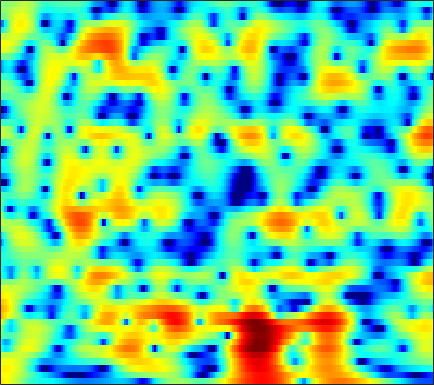

Values plotted in this chart, from the file beside it:
4.942, 4.7385, 4.3949, 3.9809, 3.6215, 3.0792, 2.4737, 1.9783, 1.2679, 0.51952, -0.24055, -0.80436, -1.5299, -2.1686, -2.5819, -3.0163, -3.3404, -3.5067, -3.6562, -3.7523, -3.8484, -3.9259, -4.0683, -4.2689
4.473, 4.423, 4.285, 4.065, 3.848, 3.493, 3.068, 2.708, 2.172, 1.584, 0.9494, 0.4471, -0.2504, -0.9708, -1.519, -2.259, -3, -3.553, -4.278, -4.982, -5.671, -6.173, -6.838, -7.517
4.631, 4.712, 4.718, 4.615, 4.463, 4.164, 3.754, 3.371, 2.756, 2.013, 1.137, 0.3807, -0.7766, -2.125, -3.289, -5.086, -7.247, -9.173, -12.32, -16.09, -18.87, -18.12, -15.44, -13.15
3.639, 3.781, 3.885, 3.894, 3.838, 3.678, 3.423, 3.164, 2.725, 2.173, 1.501, 0.9198, 0.02722, -0.9997, -1.849, -3.077, -4.373, -5.343, -6.544, -7.497, -8.072, -8.234, -8.171, -7.893
1.931, 1.97, 2.035, 2.134, 2.224, 2.359, 2.487, 2.558, 2.596, 2.548, 2.397, 2.21, 1.859, 1.388, 0.9697, 0.3204, -0.4134, -1.012, -1.875, -2.796, -3.757, -4.511, -5.559, -6.6
-2.865, -4.035, -5.042, -4.623, -3.516, -1.74, -0.1086, 0.906, 2.005, 2.811, 3.361, 3.618, 3.784, 3.749, 3.604, 3.256, 2.746, 2.248, 1.429, 0.4135, -0.8413, -1.972, -3.797, -6.081
-4.518, -5.978, -7.324, -6.958, -5.702, -3.691, -1.848, -0.6873, 0.5776, 1.554, 2.3, 2.711, 3.091, 3.287, 3.329, 3.233, 2.971, 2.668, 2.136, 1.46, 0.6595, -0.01208, -0.9818, -1.967
-0.8905, -1.363, -1.829, -2.047, -2.017, -1.731, -1.217, -0.7394, -0.02969, 0.678, 1.312, 1.718, 2.163, 2.466, 2.599, 2.639, 2.539, 2.379, 2.054, 1.612, 1.053, 0.5685, -0.1818, -1.04
0.2702, -0.9582, -2.84, -4.744, -5.76, -5.763, -4.425, -3.127, -1.505, -0.1635, 0.9227, 1.54, 2.152, 2.555, 2.736, 2.845, 2.822, 2.71, 2.472, 2.108, 1.653, 1.273, 0.6693, -0.03626
3.408, 1.943, -0.4859, -3.312, -5.021, -5.178, -3.456, -2.076, -0.5917, 0.4054, 1.04, 1.357, 1.623, 1.753, 1.796, 1.776, 1.694, 1.54, 1.23, 0.7764, 0.2137, -0.2256, -0.775, -1.211
6.856, 6.189, 5.224, 4.266, 3.586, 2.723, 1.915, 1.309, 0.4062, -0.6749, -1.983, -3.088, -4.357, -4.936, -4.81, -4.277, -3.77, -3.63, -3.807, -4.522, -5.949, -7.51, -10.13, -12.51
7.31, 6.85, 6.148, 5.325, 4.631, 3.58, 2.355, 1.276, -0.4522, -2.659, -5.622, -8.551, -13.79, -16.01, -12.98, -9.587, -7.7, -6.999, -6.699, -7.014, -7.951, -9.026, -10.59, -11.51
6.273, 5.935, 5.397, 4.763, 4.225, 3.425, 2.504, 1.726, 0.5957, -0.5935, -1.82, -2.704, -3.719, -4.403, -4.708, -4.949, -5.114, -5.215, -5.48, -5.879, -6.376, -6.803, -7.378, -7.762
4.926, 4.724, 4.411, 4.048, 3.739, 3.277, 2.757, 2.342, 1.757, 1.135, 0.5108, 0.04986, -0.5306, -1.089, -1.5, -2.028, -2.565, -2.996, -3.678, -4.489, -5.38, -6.174, -7.45, -8.969
3.087, 3.06, 3.001, 2.912, 2.817, 2.67, 2.517, 2.389, 2.188, 1.941, 1.659, 1.418, 1.051, 0.6372, 0.3142, -0.1452, -0.6412, -1.059, -1.67, -2.418, -3.358, -4.19, -5.632, -7.715
-0.06793, 0.1038, 0.1588, 0.1202, 0.1231, 0.2475, 0.5178, 0.7781, 1.118, 1.367, 1.458, 1.4, 1.164, 0.784, 0.4472, -0.02047, -0.4074, -0.5854, -0.6666, -0.6562, -0.7013, -0.7822, -0.9446, -1.181
-3.3, -3.517, -4.646, -6.668, -8.315, -8.512, -5.928, -3.873, -1.787, -0.4514, 0.1782, 0.2434, -0.191, -1.228, -2.431, -4.489, -6.214, -6.192, -4.37, -2.102, -0.2112, 0.8522, 1.9, 2.665
-3.786, -4.28, -5.446, -7.178, -8.403, -8.488, -6.544, -4.789, -2.849, -1.571, -0.9302, -0.8359, -1.247, -2.319, -3.579, -5.854, -8.027, -7.947, -5.37, -2.628, -0.4402, 0.8586, 2.163, 3.084
-3.347, -3.395, -3.459, -3.482, -3.408, -3.133, -2.682, -2.268, -1.693, -1.223, -0.9015, -0.7852, -0.8002, -0.9729, -1.16, -1.388, -1.46, -1.346, -0.9861, -0.3844, 0.2766, 0.7626, 1.38, 1.89
-3.57, -3.325, -2.955, -2.523, -2.181, -1.716, -1.257, -0.9185, -0.5272, -0.201, 0.0479, 0.166, 0.2544, 0.2798, 0.2578, 0.2069, 0.1645, 0.1494, 0.1456, 0.1963, 0.2917, 0.3603, 0.4764, 0.6313
-5.038, -4.309, -3.275, -2.267, -1.566, -0.7483, -0.04528, 0.4015, 0.8784, 1.239, 1.476, 1.575, 1.617, 1.56, 1.465, 1.27, 1.009, 0.7724, 0.4361, 0.03799, -0.3643, -0.6499, -1.02, -1.287
-8.881, -6.376, -3.79, -1.854, -0.7262, 0.4873, 1.405, 1.921, 2.448, 2.791, 2.959, 2.997, 2.912, 2.685, 2.434, 1.989, 1.415, 0.9039, 0.1308, -0.7949, -1.869, -2.75, -4.073, -5.54
-5.577, -3.843, -1.843, -0.2423, 0.7147, 1.729, 2.477, 2.881, 3.247, 3.415, 3.41, 3.303, 3.015, 2.579, 2.144, 1.423, 0.5358, -0.2481, -1.47, -2.821, -4.388, -5.694, -7.603, -10.12
-0.08907, 0.3339, 0.917, 1.464, 1.844, 2.255, 2.555, 2.718, 2.78, 2.685, 2.437, 2.122, 1.589, 0.9146, 0.3225, -0.5798, -1.653, -2.605, -4.184, -6.159, -8.62, -10.64, -12.4, -11.74
1.984, 1.761, 1.487, 1.259, 1.174, 1.149, 1.177, 1.194, 1.1, 0.8262, 0.2963, -0.2837, -1.253, -2.36, -3.159, -4.017, -4.643, -5.03, -5.776, -7.113, -9.104, -11.3, -13.26, -10.77
0.7946, -0.3669, -2.125, -3.786, -4.574, -4.475, -3.559, -2.888, -2.273, -2.234, -2.868, -3.804, -5.941, -9.365, -13.08, -16.05, -11.85, -9.114, -6.697, -5.27, -4.299, -3.665, -2.73, -1.478
-1.281, -3.152, -6.677, -12.41, -18.25, -13.42, -8.376, -6.211, -4.558, -3.882, -3.948, -4.462, -5.663, -7.346, -8.578, -9.191, -8.139, -6.813, -5.159, -3.609, -2.35, -1.442, -0.2882, 0.866
-1.075, -2.004, -3.234, -4.193, -4.606, -4.565, -4.068, -3.555, -2.936, -2.531, -2.394, -2.475, -2.74, -3.113, -3.364, -3.615, -3.684, -3.619, -3.358, -2.951, -2.308, -1.716, -0.7104, 0.4109
-1.496, -1.923, -2.276, -2.343, -2.234, -1.909, -1.458, -1.106, -0.677, -0.3565, -0.192, -0.1817, -0.3336, -0.6539, -1.006, -1.647, -2.468, -3.248, -4.368, -5.571, -6.094, -5.664, -4.045, -1.929
-5.906, -6.439, -6.131, -4.985, -3.878, -2.452, -1.22, -0.4492, 0.3494, 0.9186, 1.242, 1.337, 1.242, 0.8914, 0.4246, -0.4575, -1.753, -3.099, -5.628, -9.735, -17.25, -16.29, -8.352, -3.829
-16.01, -26.51, -17.52, -10.34, -7.26, -4.428, -2.429, -1.3, -0.1565, 0.6311, 1.119, 1.298, 1.322, 1.093, 0.7731, 0.1497, -0.673, -1.394, -2.425, -3.319, -3.741, -3.561, -2.697, -1.37
-8.474, -8.456, -7.697, -6.296, -5.065, -3.472, -2.054, -1.169, -0.1963, 0.5063, 0.9707, 1.155, 1.206, 1.049, 0.8159, 0.3495, -0.2304, -0.6958, -1.302, -1.763, -1.993, -1.935, -1.572, -0.8962
-5.122, -4.71, -4.025, -3.175, -2.471, -1.509, -0.5755, 0.05815, 0.7794, 1.326, 1.675, 1.801, 1.78, 1.541, 1.209, 0.5835, -0.2548, -0.9852, -2.092, -3.186, -4.078, -4.373, -4.064, -3.042
-4.335, -3.964, -3.283, -2.387, -1.653, -0.6275, 0.3187, 0.9758, 1.685, 2.229, 2.546, 2.655, 2.581, 2.257, 1.824, 0.9976, -0.1865, -1.381, -3.476, -6.577, -11.62, -18.12, -14.83, -8.072
-8.045, -8.031, -6.755, -4.818, -3.344, -1.604, -0.1829, 0.6746, 1.582, 2.227, 2.639, 2.784, 2.774, 2.517, 2.171, 1.457, 0.4661, -0.5042, -2.015, -3.791, -5.445, -6.24, -5.959, -4.474
-16.64, -20.14, -11.81, -6.928, -4.559, -2.318, -0.7297, 0.1522, 1.066, 1.708, 2.167, 2.369, 2.49, 2.41, 2.213, 1.755, 1.086, 0.499, -0.4043, -1.265, -1.943, -2.245, -2.241, -1.839
-3.004, -3.168, -2.775, -1.998, -1.353, -0.6233, -0.05978, 0.2662, 0.6167, 0.9769, 1.357, 1.686, 2.066, 2.307, 2.314, 2.096, 1.542, 0.9237, -0.2259, -1.607, -3.018, -3.739, -3.91, -3.109
2.217, 2.066, 1.876, 1.644, 1.385, 0.831, -0.03164, -0.8813, -2.135, -2.788, -2.117, -0.9303, 0.7081, 1.974, 2.579, 2.876, 2.578, 1.891, 0.3169, -2.338, -7.109, -14.49, -16.3, -6.681
2.037, 1.917, 1.64, 1.214, 0.7215, -0.2647, -1.887, -3.822, -8.004, -15.42, -10.19, -5.376, -1.518, 0.8256, 1.968, 2.806, 3.031, 2.835, 2.168, 1.086, -0.1629, -0.8642, -1.165, -0.6903
-2.507, -2.526, -2.458, -2.36, -2.327, -2.413, -2.658, -2.949, -3.285, -3.26, -2.63, -1.806, -0.5324, 0.6335, 1.351, 2.041, 2.431, 2.552, 2.506, 2.272, 1.98, 1.76, 1.477, 1.248
-10.07, -9.962, -8.586, -6.831, -5.627, -4.335, -3.354, -2.736, -2.058, -1.413, -0.7411, -0.2385, 0.4519, 1.098, 1.514, 1.979, 2.31, 2.473, 2.554, 2.519, 2.394, 2.218, 1.931, 1.573
-20.81, -19.96, -13.03, -8.883, -6.783, -4.758, -3.287, -2.422, -1.481, -0.7108, -0.04824, 0.3991, 0.939, 1.429, 1.758, 2.139, 2.438, 2.59, 2.71, 2.723, 2.59, 2.41, 2.065, 1.576
-6.693, -6.579, -5.84, -4.759, -3.919, -2.859, -1.966, -1.421, -0.7997, -0.2996, 0.1228, 0.4284, 0.813, 1.202, 1.51, 1.908, 2.277, 2.512, 2.752, 2.852, 2.786, 2.631, 2.218, 1.573
-1.796, -1.713, -1.53, -1.282, -1.091, -0.864, -0.7089, -0.6439, -0.6455, -0.707, -0.7851, -0.8161, -0.7297, -0.4438, -0.08584, 0.5447, 1.258, 1.796, 2.398, 2.819, 3.036, 3.011, 2.709, 2.083
0.3323, 0.3589, 0.3263, 0.2214, 0.09062, -0.2141, -0.6563, -1.083, -1.835, -2.784, -3.922, -4.87, -5.899, -5.986, -5.185, -3.344, -1.351, -0.03049, 1.427, 2.517, 3.219, 3.484, 3.54, 3.215
0.03103, -0.01154, -0.1545, -0.4509, -0.7919, -1.415, -2.26, -3.072, -4.348, -5.972, -8.185, -10.51, -16.06, -26.45, -15.56, -8.351, -4.134, -1.892, 0.3841, 2.02, 3.131, 3.701, 4.104, 4.128
-2.735, -2.627, -2.575, -2.782, -3.18, -4.017, -5.235, -6.389, -8.066, -9.587, -10.58, -10.87, -10.58, -9.518, -8.164, -5.825, -3.409, -1.719, 0.2046, 1.763, 2.955, 3.619, 4.19, 4.446
-8.289, -6.765, -5.506, -5.073, -5.253, -6.214, -8.053, -10.09, -14.32, -21.68, -21.29, -16.17, -11.81, -8.856, -7.029, -4.82, -2.841, -1.501, 0.1128, 1.482, 2.599, 3.242, 3.885, 4.276
-8.171, -6.441, -5.008, -4.455, -4.506, -5.188, -6.527, -7.893, -10, -11.83, -12.18, -11.38, -9.727, -7.924, -6.561, -4.77, -3.051, -1.839, -0.3379, 0.9453, 2.01, 2.639, 3.285, 3.709
-0.8239, -0.7123, -0.6119, -0.6997, -0.9444, -1.53, -2.396, -3.203, -4.421, -5.675, -6.853, -7.642, -8.433, -8.49, -7.803, -6.115, -4.085, -2.575, -0.8733, 0.5103, 1.556, 2.149, 2.668, 2.929
3.647, 3.497, 3.261, 2.944, 2.609, 2.02, 1.236, 0.4858, -0.7655, -2.394, -4.618, -6.92, -11.75, -25.67, -18.96, -9.662, -5.274, -3.153, -1.144, 0.2207, 1.066, 1.426, 1.583, 1.384
4.354, 4.201, 4.019, 3.82, 3.636, 3.295, 2.796, 2.288, 1.415, 0.2705, -1.128, -2.324, -3.88, -4.88, -4.89, -4.102, -2.946, -2.131, -1.264, -0.7237, -0.4895, -0.5309, -0.8695, -1.592
2.146, 2.067, 2.221, 2.546, 2.812, 3.079, 3.174, 3.118, 2.852, 2.402, 1.803, 1.294, 0.5991, -0.02242, -0.4218, -0.8397, -1.197, -1.45, -1.823, -2.225, -2.62, -2.926, -3.409, -4.065
-4.516, -4.248, -2.186, 0.02591, 1.352, 2.666, 3.534, 3.936, 4.189, 4.171, 3.912, 3.592, 3.007, 2.25, 1.569, 0.4998, -0.7864, -1.906, -3.567, -5.177, -6.318, -6.587, -6.372, -5.992
-9.398, -8.515, -4.213, -0.9411, 0.7981, 2.462, 3.581, 4.142, 4.59, 4.73, 4.6, 4.332, 3.748, 2.892, 2.052, 0.5848, -1.347, -3.26, -6.74, -12.45, -27.18, -18.76, -11.28, -8.079
-0.8464, -0.7601, -0.1903, 0.677, 1.374, 2.222, 2.907, 3.295, 3.63, 3.751, 3.659, 3.438, 2.941, 2.199, 1.463, 0.2469, -1.277, -2.624, -4.614, -6.578, -7.884, -8.006, -7.327, -6.304
0.4448, 0.5084, 0.6998, 0.9936, 1.259, 1.641, 2.014, 2.259, 2.507, 2.641, 2.622, 2.498, 2.17, 1.649, 1.141, 0.3343, -0.6066, -1.338, -2.299, -3.125, -3.709, -3.962, -4.043, -3.912
0.2243, 0.2576, 0.2864, 0.3324, 0.4067, 0.6004, 0.9117, 1.202, 1.612, 1.967, 2.189, 2.241, 2.126, 1.797, 1.422, 0.7533, -0.02655, -0.6415, -1.431, -2.086, -2.508, -2.673, -2.68, -2.553
